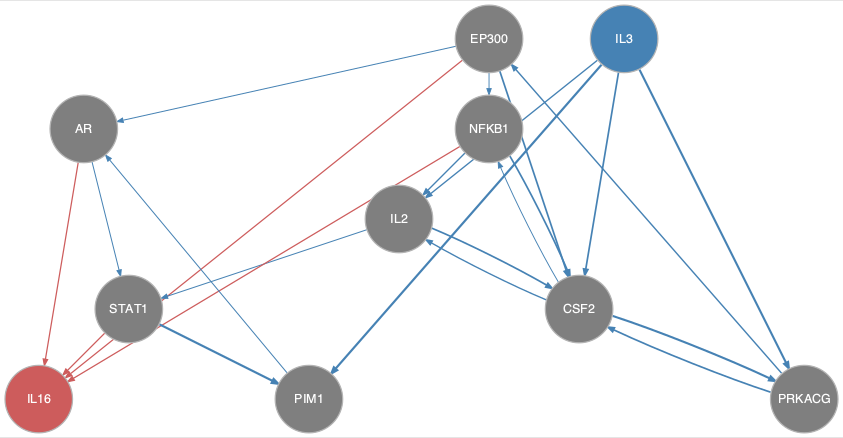

Source data for this figure (header and first rows):
from	to
AR	STAT1
CSF2	IL2
CSF2	NFKB1
CSF2	PRKACG
EP300	AR
EP300	CSF2
EP300	NFKB1
IL2	CSF2
IL2	STAT1
IL3	CSF2
IL3	IL2
IL3	PIM1
IL3	PRKACG
NFKB1	CSF2
NFKB1	IL2
PIM1	AR
PRKACG	CSF2
PRKACG	EP300
STAT1	PIM1
AR	IL16
EP300	IL16
NFKB1	IL16
STAT1	IL16
